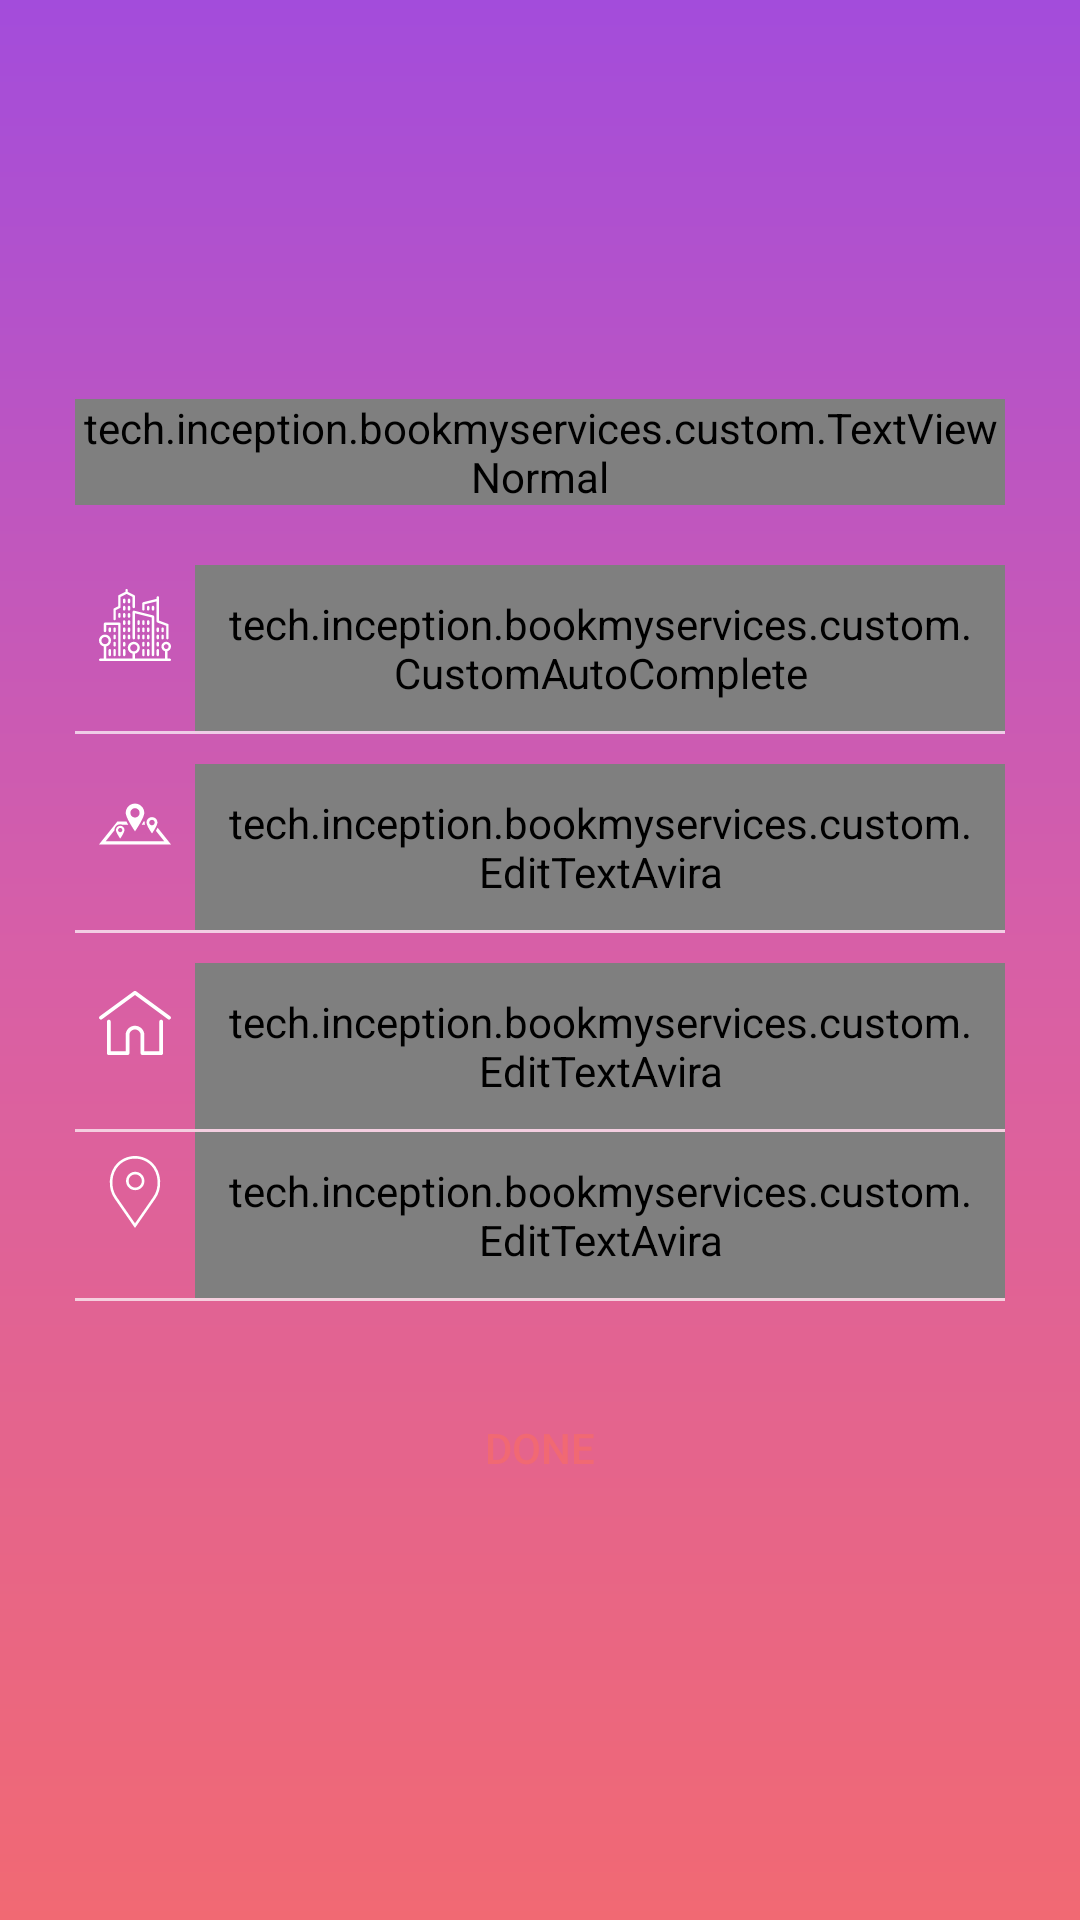

Produce the Android XML layout that renders to this screen, including the resource entries it uses.
<!-- AndroidManifest.xml: application theme Theme.AppCompat.NoActionBar -->
<!-- res/layout/activity_signup3.xml -->
<?xml version="1.0" encoding="utf-8"?>
<LinearLayout xmlns:android="http://schemas.android.com/apk/res/android"
    xmlns:tools="http://schemas.android.com/tools"
    android:id="@+id/activity_signup3"
    android:layout_width="match_parent"
    android:layout_height="match_parent"
    android:padding="25dp"
    android:orientation="vertical"
    android:gravity="center"
    android:background="@drawable/gradient"
    tools:context="tech.inception.bookmyservices.views.Signup3">

    <tech.inception.bookmyservices.custom.TextViewNormal
        android:layout_width="wrap_content"
        android:layout_height="wrap_content"
        android:text="Add Address"
        android:textSize="18sp"
        android:textColor="#fff"/>
    <LinearLayout
        android:layout_width="match_parent"
        android:layout_height="wrap_content"
        android:orientation="horizontal"
        android:layout_marginTop="20dp"
        >
        <ImageView

            android:layout_width="40dp"
            android:layout_height="40dp"
            android:padding="8dp"
            android:src="@drawable/city_icon" />


        <tech.inception.bookmyservices.custom.CustomAutoComplete

            android:layout_width="match_parent"
            android:layout_height="wrap_content"
            android:layout_toRightOf="@+id/pass_icon_id"
            android:background="@null"
            android:padding="10dp"
            android:maxLength="10"
            android:textSize="18sp"
            android:id="@+id/city_name_et"
            android:hint="city name"
            android:textColor="@color/white"

            />

    </LinearLayout>

    <View
        android:layout_width="match_parent"
        android:layout_height="1dp"
        android:background="#b0ffffff"
        android:layout_marginTop="0dp"
        android:layout_marginBottom="10dp"/>
    <LinearLayout
        android:layout_width="match_parent"
        android:layout_height="wrap_content"
        android:orientation="horizontal"
        >
        <ImageView

            android:layout_width="40dp"
            android:layout_height="40dp"
            android:padding="8dp"
            android:src="@drawable/locality_icon" />


        <tech.inception.bookmyservices.custom.EditTextAvira

            android:layout_width="match_parent"
            android:layout_height="wrap_content"
            android:layout_toRightOf="@+id/pass_icon_id"
            android:background="@null"
            android:padding="10dp"

            android:textSize="18sp"
            android:id="@+id/locality_et"
            android:hint="locality"
            android:textColor="@color/white"
            android:inputType="textPostalAddress"/>

    </LinearLayout>
    <View
    android:layout_width="match_parent"
    android:layout_height="1dp"
        android:background="#b0ffffff"
    android:layout_marginTop="0dp"
        android:layout_marginBottom="10dp"/>

    <LinearLayout
        android:layout_width="match_parent"
        android:layout_height="wrap_content"
        android:orientation="horizontal"
        >
        <ImageView

            android:layout_width="40dp"
            android:layout_height="40dp"
            android:padding="8dp"
            android:src="@drawable/house_icon" />


        <tech.inception.bookmyservices.custom.EditTextAvira

            android:layout_width="match_parent"
            android:layout_height="wrap_content"
            android:layout_toRightOf="@+id/pass_icon_id"
            android:background="@null"
            android:padding="10dp"

            android:textSize="18sp"
            android:textColor="@color/white"
            android:id="@+id/house_et"
            android:hint="house no./ street no."
            android:inputType="textPostalAddress"/>

    </LinearLayout>
    <View
        android:layout_width="match_parent"
        android:layout_height="1dp"
        android:background="#b0ffffff"
        android:layout_marginTop="0dp"/>


    <LinearLayout
        android:layout_width="match_parent"
        android:layout_height="wrap_content"
        android:orientation="horizontal"
        >
        <ImageView

            android:layout_width="40dp"
            android:layout_height="40dp"
            android:padding="8dp"
            android:src="@drawable/location" />


        <tech.inception.bookmyservices.custom.EditTextAvira

            android:layout_width="match_parent"
            android:layout_height="wrap_content"
            android:layout_toRightOf="@+id/pass_icon_id"
            android:background="@null"
            android:padding="10dp"

            android:textSize="18sp"
            android:textColor="@color/white"
            android:id="@+id/pin_et"
            android:hint="pin code"
            android:inputType="number"
            android:maxLength="8"/>

    </LinearLayout>
    <View
        android:layout_width="match_parent"
        android:layout_height="1dp"
        android:background="#b0ffffff"
        android:layout_marginTop="0dp"/>

    <Button
        android:layout_width="match_parent"
        android:layout_height="wrap_content"
        android:background="@drawable/rounded_rectangle"
        android:backgroundTint="@color/white"
        android:text="DONE"
        android:onClick="signupclick"
        android:textColor="@color/startColor"
        android:layout_marginTop="25dp"/>

</LinearLayout>
<!-- resources referenced by this layout -->
<resources>
  <color name="startColor">#f16973</color>
  <color name="white">#fff</color>
  <!-- drawable gradient (drawable) -->
  <?xml version="1.0" encoding="utf-8"?>
  <shape xmlns:android="http://schemas.android.com/apk/res/android" android:shape="rectangle">
  
      <gradient android:startColor="@color/startColor"
          android:centerColor="@color/middleColor"
          android:endColor="@color/endColor"
          android:angle="90"></gradient>
  
  </shape>
  <!-- drawable house_icon (drawable) -->
  <?xml version="1.0" encoding="utf-8"?>
  <vector xmlns:android="http://schemas.android.com/apk/res/android"
      android:width="512dp"
      android:height="512dp"
      android:viewportWidth="512"
      android:viewportHeight="512">
  
      <path
          android:fillColor="@color/white"
          android:pathData="M506.555,208.064L263.859,30.367c-4.68-3.426-11.038-3.426-15.716,0L5.445,208.064
  c-5.928,4.341-7.216,12.665-2.875,18.593s12.666,7.214,18.593,2.875L256,57.588l234.837,171.943c2.368,1.735,5.12,2.57,7.848,2.57
  c4.096,0,8.138-1.885,10.744-5.445C513.771,220.729,512.483,212.405,506.555,208.064z" />
      <path
          android:fillColor="@color/white"
          android:pathData="M442.246,232.543c-7.346,0-13.303,5.956-13.303,13.303v211.749H322.521V342.009c0-36.68-29.842-66.52-66.52-66.52
  s-66.52,29.842-66.52,66.52v115.587H83.058V245.847c0-7.347-5.957-13.303-13.303-13.303s-13.303,5.956-13.303,13.303v225.053
  c0,7.347,5.957,13.303,13.303,13.303h133.029c6.996,0,12.721-5.405,13.251-12.267c0.032-0.311,0.052-0.651,0.052-1.036v-128.89
  c0-22.009,17.905-39.914,39.914-39.914s39.914,17.906,39.914,39.914v128.89c0,0.383,0.02,0.717,0.052,1.024
  c0.524,6.867,6.251,12.279,13.251,12.279h133.029c7.347,0,13.303-5.956,13.303-13.303V245.847
  C455.549,238.499,449.593,232.543,442.246,232.543z" />
  </vector>
  <!-- drawable location (drawable) -->
  <?xml version="1.0" encoding="utf-8"?>
  <vector xmlns:android="http://schemas.android.com/apk/res/android"
      android:width="54.757dp"
      android:height="54.757dp"
      android:viewportWidth="54.757"
      android:viewportHeight="54.757">
  
      <path
          android:fillColor="@color/white"
          android:pathData="M27.557,12c-3.859,0-7,3.141-7,7s3.141,7,7,7s7-3.141,7-7S31.416,12,27.557,12z
  M27.557,24c-2.757,0-5-2.243-5-5 s2.243-5,5-5s5,2.243,5,5S30.314,24,27.557,24z" />
      <path
          android:fillColor="@color/white"
          android:pathData="M40.94,5.617C37.318,1.995,32.502,0,27.38,0c-5.123,0-9.938,1.995-13.56,5.617c-6.703,6.702-7.536,19.312-1.804,26.952
  L27.38,54.757L42.721,32.6C48.476,24.929,47.643,12.319,40.94,5.617z
  M41.099,31.431L27.38,51.243L13.639,31.4
  C8.44,24.468,9.185,13.08,15.235,7.031C18.479,3.787,22.792,2,27.38,2s8.901,1.787,12.146,5.031
  C45.576,13.08,46.321,24.468,41.099,31.431z" />
  </vector>
  <color name="middleColor">#d85fa6</color>
  <color name="endColor">#a34cdb</color>
</resources>
